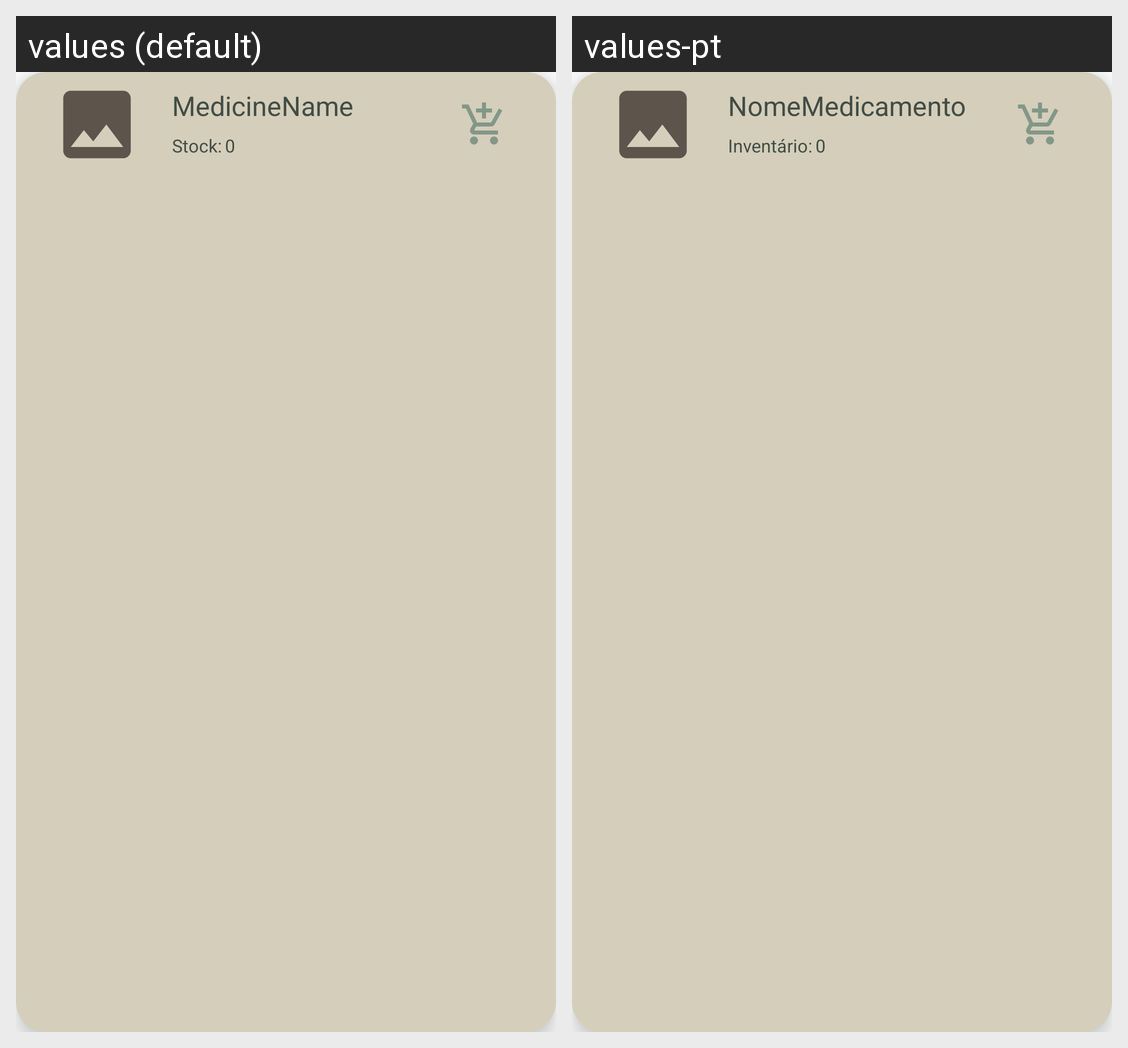

This grid shows one Android layout under two languages. Give, for every string resource on the screen, its name, the default text and each shown locale's text.
Android screen res/layout/recycler_buy_medicine.xml rendered under 2 locales, left to right: values (default), values-pt. Device: Nexus 5 (rendered at 1080×1920; each locale shown at half size, 540×960, under a caption strip naming it); theme Theme.MyApplication.
Strings drawn on this screen, with the default value and each locale's value (text and hints the layout hard-codes, and strings that could not be matched under every locale, appear in the picture but are not listed):

medicine_name
  values: MedicineName
  values-pt: NomeMedicamento

stock
  values: Stock:
  values-pt: Inventário:

zero
  values: 0
  values-pt: 0  [not translated; the default value is used]
